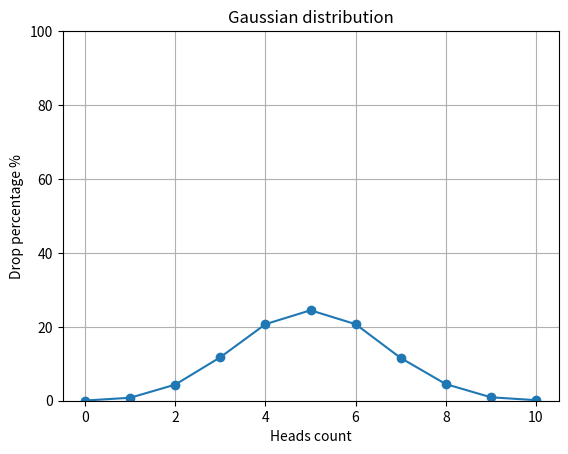

The script that saved this image:
import random
import matplotlib.pyplot as plt


def flip_coin():
    results = {i: 0.0 for i in range(11)}

    for _ in range(10000):
        heads = 0
        for _ in range(10):
            if random.randint(0, 1) == 1:
                heads += 1

        results[heads] += 1

    for key in results:
        results[key] = round(results[key] / 10000 * 100, 2)

    return results


def draw_gaussian_distribution_graph():
    data = flip_coin()

    x = list(data.keys())
    y = list(data.values())

    plt.plot(x, y, marker='o')
    plt.xlabel("Heads count")
    plt.ylabel("Drop percentage %")
    plt.title("Gaussian distribution")
    plt.ylim(0, 100)
    plt.grid()

    plt.show()


draw_gaussian_distribution_graph()
